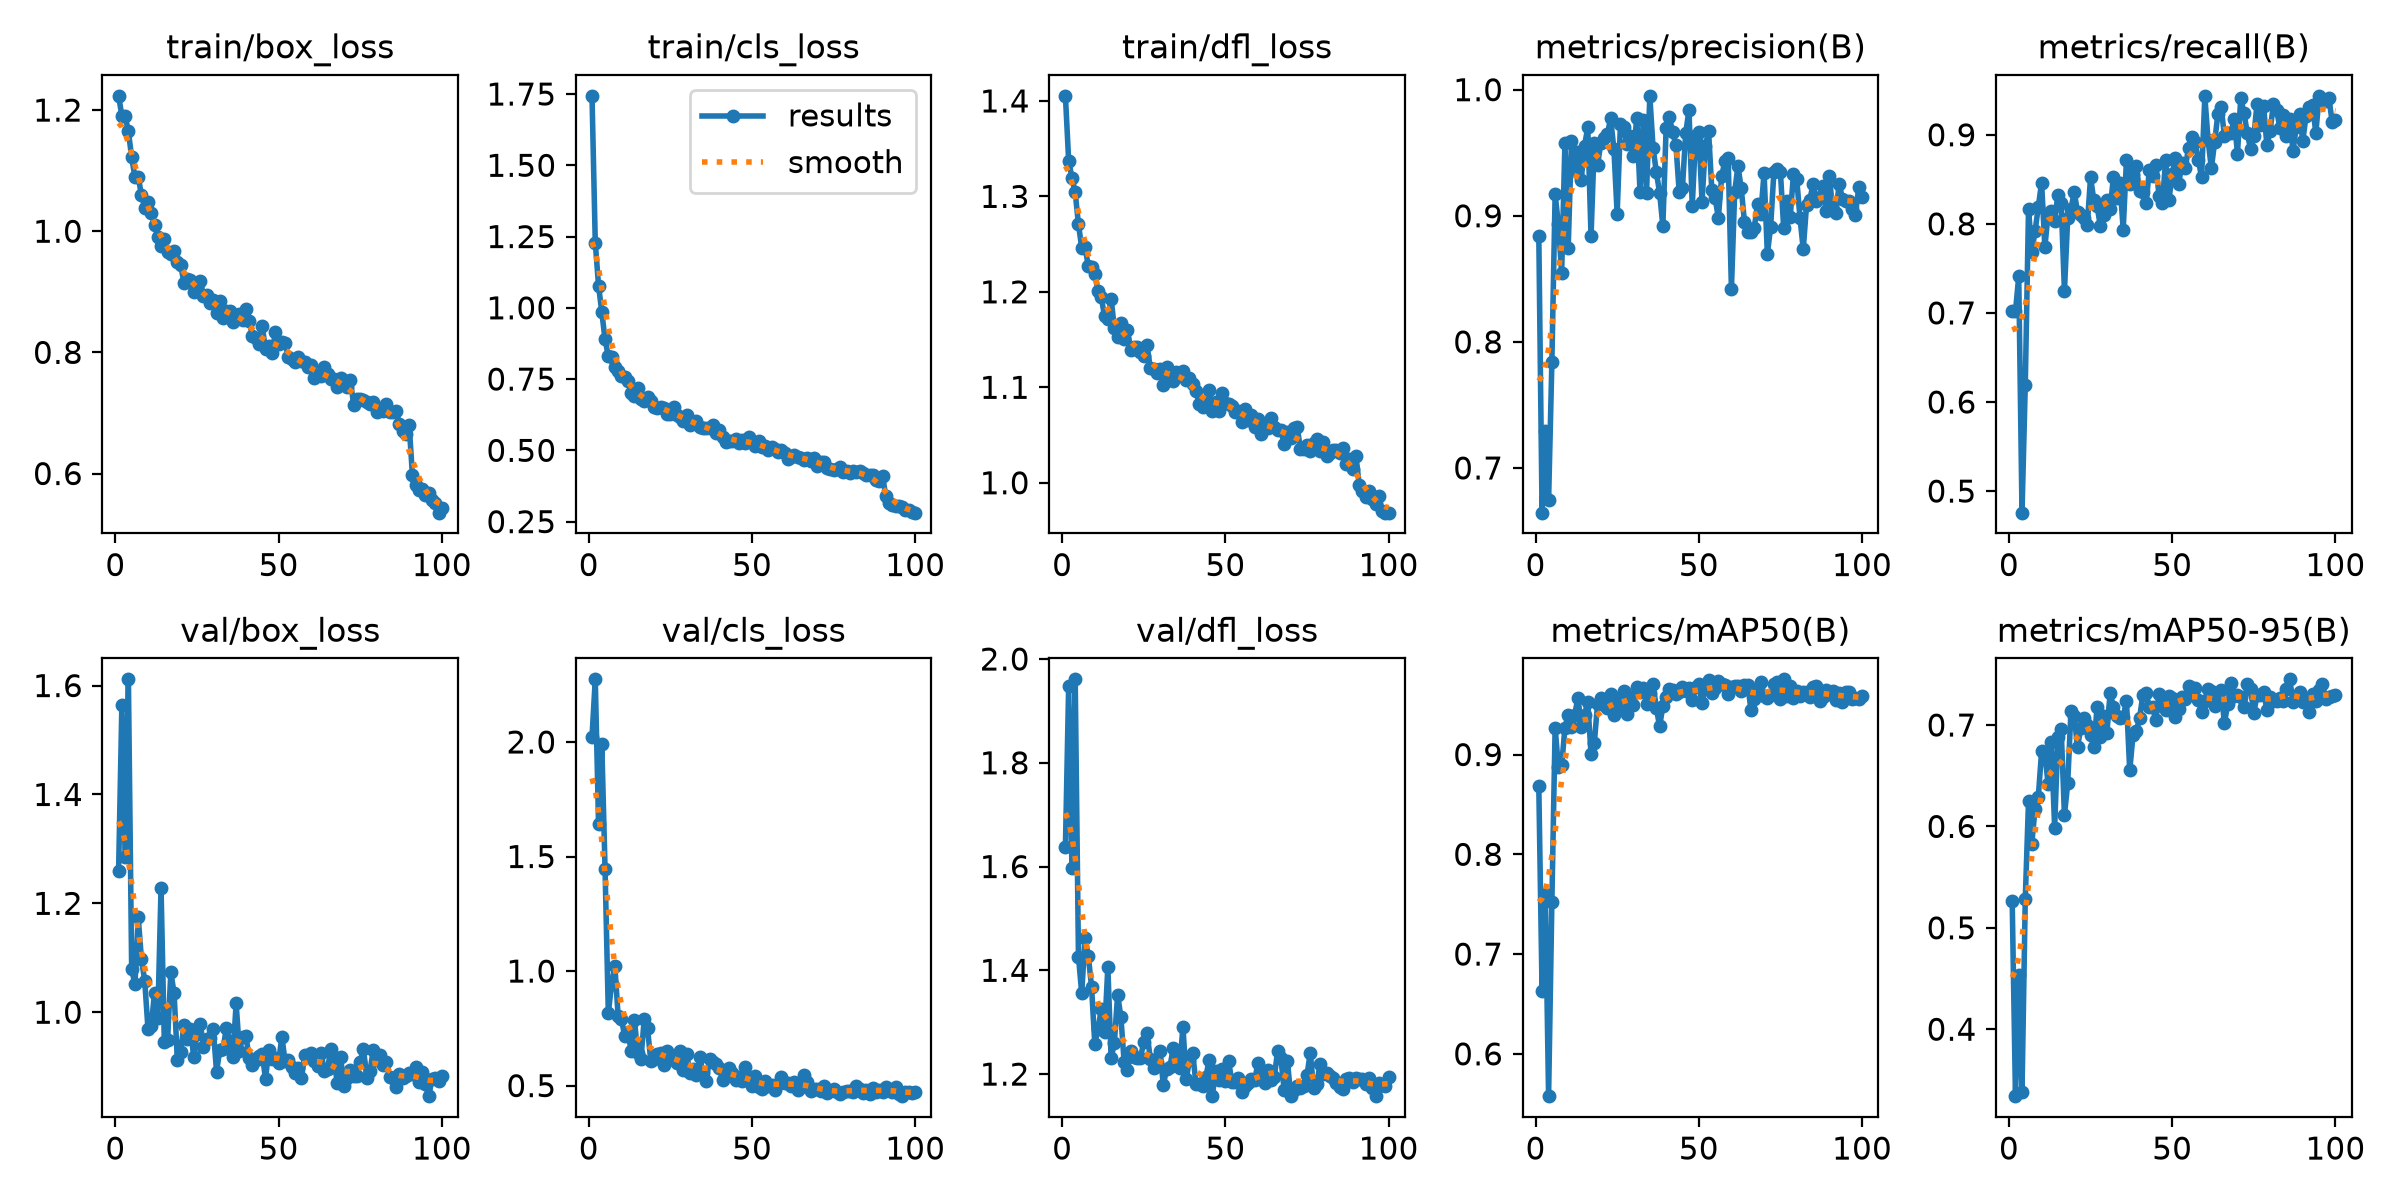

Data behind this chart, as committed beside it:
epoch, time, train/box_loss, train/cls_loss, train/dfl_loss, metrics/precision(B), metrics/recall(B), metrics/mAP50(B), metrics/mAP50-95(B), val/box_loss, val/cls_loss, val/dfl_loss, lr/pg0, lr/pg1, lr/pg2
1, 111, 1.224, 1.744, 1.405, 0.8843, 0.7018, 0.8681, 0.526, 1.26, 2.022, 1.637, 0.0006591, 0.0006591, 0.0006591
2, 137.4, 1.19, 1.229, 1.337, 0.6645, 0.7016, 0.6627, 0.334, 1.565, 2.273, 1.949, 0.001313, 0.001313, 0.001313
3, 163.9, 1.19, 1.078, 1.32, 0.7296, 0.741, 0.7601, 0.4532, 1.285, 1.643, 1.598, 0.001953, 0.001953, 0.001953
4, 190.6, 1.165, 0.9846, 1.304, 0.6746, 0.4758, 0.5576, 0.3377, 1.611, 1.989, 1.961, 0.001941, 0.001941, 0.001941
5, 221.9, 1.122, 0.8889, 1.271, 0.7839, 0.6186, 0.7519, 0.5285, 1.08, 1.445, 1.426, 0.001921, 0.001921, 0.001921
6, 250.1, 1.09, 0.8297, 1.246, 0.9169, 0.8164, 0.9268, 0.6251, 1.051, 0.8167, 1.356, 0.001901, 0.001901, 0.001901
7, 276.7, 1.09, 0.8291, 1.247, 0.8933, 0.7689, 0.8873, 0.5831, 1.175, 0.9431, 1.463, 0.001881, 0.001881, 0.001881
8, 302, 1.059, 0.7909, 1.227, 0.8548, 0.7917, 0.8891, 0.6173, 1.097, 1.022, 1.429, 0.001861, 0.001861, 0.001861
9, 326.1, 1.039, 0.7801, 1.226, 0.9578, 0.8192, 0.9268, 0.6293, 1.058, 0.8038, 1.369, 0.001842, 0.001842, 0.001842
10, 350.7, 1.048, 0.7617, 1.218, 0.8746, 0.8463, 0.9401, 0.674, 0.9691, 0.7916, 1.259, 0.001822, 0.001822, 0.001822
11, 375.3, 1.03, 0.7583, 1.201, 0.959, 0.7738, 0.9272, 0.6717, 0.9746, 0.7164, 1.287, 0.001802, 0.001802, 0.001802
12, 400.5, 1.011, 0.7422, 1.194, 0.9357, 0.8113, 0.9401, 0.6418, 1.036, 0.7332, 1.326, 0.001782, 0.001782, 0.001782
13, 425.8, 0.9912, 0.7003, 1.174, 0.9503, 0.8141, 0.9571, 0.6828, 0.9891, 0.6507, 1.281, 0.001762, 0.001762, 0.001762
14, 452.3, 0.9759, 0.6906, 1.171, 0.9287, 0.8033, 0.9277, 0.5988, 1.229, 0.7857, 1.406, 0.001743, 0.001743, 0.001743
15, 478.3, 0.9874, 0.7179, 1.193, 0.9554, 0.8328, 0.9398, 0.6885, 0.9447, 0.6434, 1.23, 0.001723, 0.001723, 0.001723
16, 502.1, 0.9656, 0.681, 1.162, 0.9701, 0.8229, 0.9526, 0.6963, 0.949, 0.6182, 1.261, 0.001703, 0.001703, 0.001703
17, 525.5, 0.9629, 0.6747, 1.152, 0.8837, 0.7246, 0.9003, 0.611, 1.074, 0.7912, 1.353, 0.001683, 0.001683, 0.001683
18, 553.5, 0.9668, 0.6871, 1.168, 0.958, 0.8066, 0.9113, 0.6425, 1.035, 0.7516, 1.31, 0.001663, 0.001663, 0.001663
19, 579.7, 0.9499, 0.6722, 1.151, 0.9402, 0.8164, 0.951, 0.7138, 0.9123, 0.6075, 1.223, 0.001644, 0.001644, 0.001644
20, 605.6, 0.9449, 0.6507, 1.16, 0.9578, 0.8361, 0.9565, 0.7091, 0.9268, 0.6158, 1.208, 0.001624, 0.001624, 0.001624
21, 631.5, 0.9149, 0.6477, 1.14, 0.9619, 0.8131, 0.95, 0.6779, 0.9765, 0.639, 1.245, 0.001604, 0.001604, 0.001604
22, 656.8, 0.9218, 0.6504, 1.142, 0.9649, 0.8103, 0.9464, 0.6971, 0.9516, 0.6427, 1.232, 0.001584, 0.001584, 0.001584
23, 683.2, 0.9192, 0.6499, 1.142, 0.9772, 0.8066, 0.9603, 0.7071, 0.9694, 0.5882, 1.231, 0.001564, 0.001564, 0.001564
24, 711.1, 0.9001, 0.6292, 1.137, 0.953, 0.7987, 0.9401, 0.6997, 0.9186, 0.6514, 1.232, 0.001545, 0.001545, 0.001545
25, 737.7, 0.9079, 0.6264, 1.133, 0.9016, 0.8525, 0.955, 0.6906, 0.9598, 0.6341, 1.261, 0.001525, 0.001525, 0.001525
26, 756.8, 0.9183, 0.6507, 1.144, 0.9725, 0.8262, 0.9488, 0.6782, 0.9791, 0.6118, 1.279, 0.001505, 0.001505, 0.001505
27, 777.9, 0.8929, 0.6255, 1.12, 0.9705, 0.8197, 0.9638, 0.7178, 0.9366, 0.5987, 1.23, 0.001485, 0.001485, 0.001485
28, 812.6, 0.8948, 0.6173, 1.119, 0.9567, 0.7976, 0.9407, 0.6879, 0.951, 0.6509, 1.212, 0.001465, 0.001465, 0.001465
29, 843.8, 0.8815, 0.6032, 1.115, 0.9635, 0.8098, 0.9573, 0.7085, 0.9519, 0.5685, 1.223, 0.001446, 0.001446, 0.001446
30, 873, 0.8857, 0.623, 1.12, 0.9474, 0.8268, 0.9499, 0.6921, 0.9685, 0.6381, 1.244, 0.001426, 0.001426, 0.001426
31, 902.2, 0.8642, 0.5888, 1.102, 0.9778, 0.8164, 0.968, 0.7319, 0.8909, 0.5548, 1.178, 0.001406, 0.001406, 0.001406
32, 929.7, 0.8855, 0.5964, 1.121, 0.919, 0.8525, 0.9622, 0.7179, 0.9309, 0.5726, 1.211, 0.001386, 0.001386, 0.001386
33, 955.9, 0.8564, 0.6016, 1.114, 0.9762, 0.8295, 0.967, 0.7089, 0.9323, 0.5442, 1.213, 0.001366, 0.001366, 0.001366
34, 985.8, 0.8684, 0.5826, 1.107, 0.9181, 0.8459, 0.9503, 0.7071, 0.9714, 0.6237, 1.25, 0.001347, 0.001347, 0.001347
35, 1016, 0.8684, 0.5795, 1.116, 0.9951, 0.7934, 0.9619, 0.7082, 0.9468, 0.5543, 1.228, 0.001327, 0.001327, 0.001327
36, 1045, 0.8506, 0.5779, 1.113, 0.954, 0.8721, 0.9705, 0.7236, 0.9178, 0.5222, 1.212, 0.001307, 0.001307, 0.001307
37, 1075, 0.8624, 0.579, 1.117, 0.9347, 0.8446, 0.9467, 0.6552, 1.016, 0.6142, 1.291, 0.001287, 0.001287, 0.001287
38, 1105, 0.8635, 0.5877, 1.108, 0.9182, 0.8557, 0.9281, 0.69, 0.9287, 0.6031, 1.19, 0.001267, 0.001267, 0.001267
39, 1135, 0.8539, 0.5605, 1.11, 0.8918, 0.865, 0.9486, 0.6937, 0.9543, 0.5932, 1.227, 0.001248, 0.001248, 0.001248
40, 1157, 0.8718, 0.5707, 1.103, 0.9696, 0.8369, 0.9577, 0.7065, 0.9555, 0.579, 1.24, 0.001228, 0.001228, 0.001228
41, 1176, 0.851, 0.5456, 1.096, 0.9781, 0.8361, 0.9655, 0.7293, 0.9167, 0.5265, 1.181, 0.001208, 0.001208, 0.001208
42, 1197, 0.8276, 0.5301, 1.082, 0.9661, 0.8229, 0.9651, 0.7319, 0.9034, 0.5414, 1.181, 0.001188, 0.001188, 0.001188
43, 1211, 0.8235, 0.5313, 1.079, 0.9563, 0.8599, 0.9602, 0.7174, 0.9123, 0.5759, 1.177, 0.001168, 0.001168, 0.001168
44, 1234, 0.8131, 0.5337, 1.082, 0.9189, 0.8539, 0.963, 0.7173, 0.9196, 0.5544, 1.194, 0.001149, 0.001149, 0.001149
45, 1255, 0.8428, 0.5409, 1.098, 0.9224, 0.8656, 0.968, 0.7048, 0.9232, 0.5255, 1.227, 0.001129, 0.001129, 0.001129
46, 1282, 0.8052, 0.5269, 1.075, 0.9657, 0.8309, 0.964, 0.7309, 0.8773, 0.5395, 1.159, 0.001109, 0.001109, 0.001109
47, 1311, 0.811, 0.5357, 1.085, 0.9839, 0.8229, 0.9666, 0.719, 0.9306, 0.52, 1.205, 0.001089, 0.001089, 0.001089
48, 1340, 0.7983, 0.5243, 1.075, 0.9077, 0.8721, 0.9544, 0.7147, 0.914, 0.5832, 1.188, 0.001069, 0.001069, 0.001069
49, 1376, 0.8329, 0.5455, 1.094, 0.9618, 0.8266, 0.9679, 0.7288, 0.916, 0.5247, 1.209, 0.00105, 0.00105, 0.00105
50, 1409, 0.8145, 0.5297, 1.084, 0.9663, 0.8557, 0.971, 0.7268, 0.9072, 0.5, 1.186, 0.00103, 0.00103, 0.00103
51, 1437, 0.8174, 0.5138, 1.082, 0.9112, 0.8744, 0.9515, 0.708, 0.9552, 0.5411, 1.225, 0.00101, 0.00101, 0.00101
52, 1450, 0.8157, 0.5325, 1.081, 0.9555, 0.845, 0.9682, 0.7157, 0.9096, 0.495, 1.184, 0.0009902, 0.0009902, 0.0009902
53, 1462, 0.7919, 0.5126, 1.074, 0.9671, 0.8681, 0.9751, 0.7281, 0.9125, 0.4864, 1.185, 0.0009704, 0.0009704, 0.0009704
54, 1473, 0.7893, 0.5137, 1.075, 0.9204, 0.8623, 0.9617, 0.726, 0.8987, 0.521, 1.192, 0.0009506, 0.0009506, 0.0009506
55, 1486, 0.7837, 0.5011, 1.064, 0.9142, 0.8852, 0.9663, 0.7386, 0.8879, 0.498, 1.166, 0.0009308, 0.0009308, 0.0009308
56, 1506, 0.7916, 0.5102, 1.077, 0.8982, 0.8971, 0.9734, 0.7324, 0.8972, 0.5035, 1.177, 0.000911, 0.000911, 0.000911
57, 1540, 0.7854, 0.5036, 1.066, 0.9312, 0.8918, 0.9704, 0.7366, 0.8785, 0.482, 1.183, 0.0008912, 0.0008912, 0.0008912
58, 1577, 0.7847, 0.4932, 1.071, 0.9434, 0.8721, 0.9701, 0.7248, 0.921, 0.5059, 1.191, 0.0008714, 0.0008714, 0.0008714
59, 1614, 0.7752, 0.5004, 1.058, 0.9455, 0.8523, 0.961, 0.7126, 0.9169, 0.5361, 1.189, 0.0008516, 0.0008516, 0.0008516
60, 1650, 0.7788, 0.4924, 1.067, 0.8419, 0.9432, 0.9679, 0.7233, 0.9247, 0.5097, 1.222, 0.0008318, 0.0008318, 0.0008318
... 40 more rows
